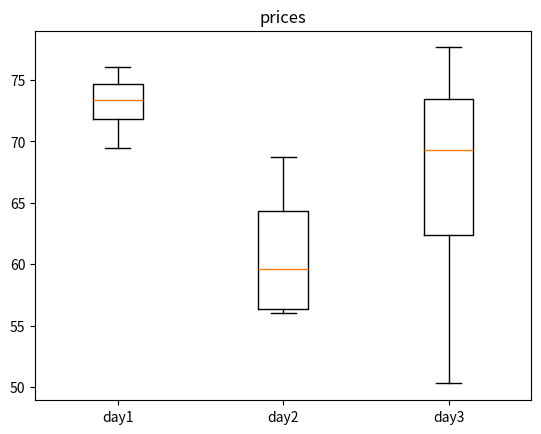

Generate this figure with matplotlib:
import matplotlib.pyplot as plt
day1 = [74.25, 76.06, 69.5, 72.55]
day2 = [56.03, 68.71, 62.89, 56.42]
day3 = [50.3, 72.07, 77.65, 66.46]
finlist = [day1, day2, day3]
plt.boxplot(finlist, labels = ['day1','day2','day3'])
plt.title("prices")
plt.show()
